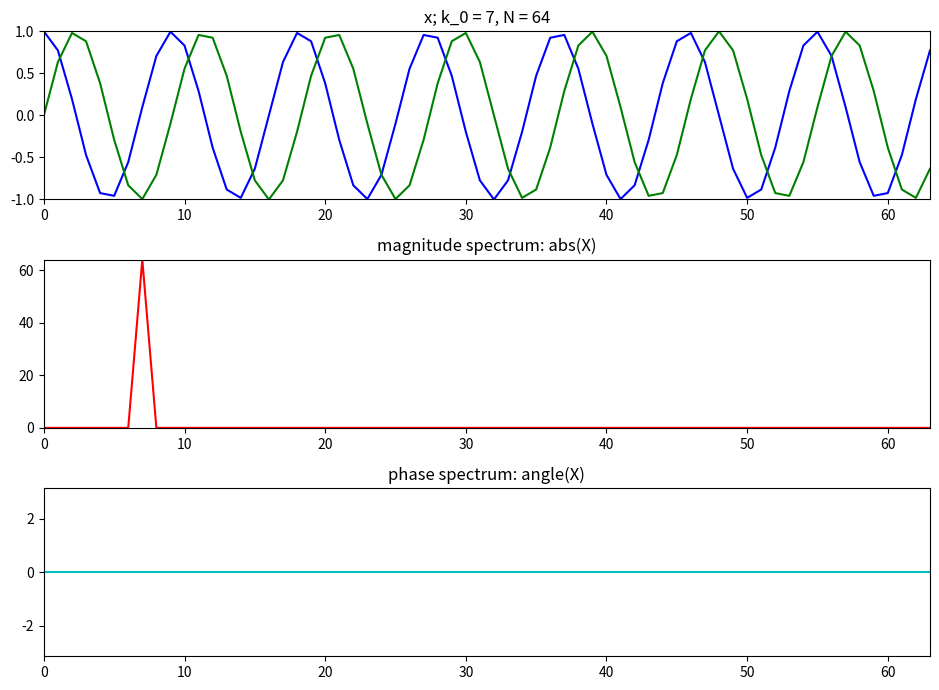

Write the Python code that produced this figure.
# matplotlib without any blocking GUI
import matplotlib as mpl

mpl.use('Agg')
import matplotlib.pyplot as plt
import numpy as np

plt.figure(1, figsize=(9.5, 7))

tol = 1e-5
N = 64
k0 = 7
X = np.array([])
x = np.exp(1j * 2 * np.pi * k0 / N * np.arange(N))

plt.subplot(311)
plt.title('x; k_0 = 7, N = 64')
plt.plot(np.arange(N), np.real(x), 'b', lw=1.5)
plt.plot(np.arange(N), np.imag(x), 'g', lw=1.5)
plt.axis([0, N - 1, -1, 1])
for k in range(N):
    s = np.exp(1j * 2 * np.pi * k / N * np.arange(N))
    X = np.append(X, sum(x * np.conjugate(s)))

X.real[np.abs(X.real) < tol] = 0.0
X.imag[np.abs(X.imag) < tol] = 0.0

plt.subplot(312)
plt.title('magnitude spectrum: abs(X)')
plt.plot(np.arange(N), abs(X), 'r', lw=1.5)
plt.axis([0, N - 1, 0, N])

plt.subplot(313)
plt.title('phase spectrum: angle(X)')
plt.plot(np.arange(N), np.angle(X), 'c', lw=1.5)
plt.axis([0, N - 1, -np.pi, np.pi])

plt.tight_layout()
plt.savefig('dft-complex-sine-1.png')
